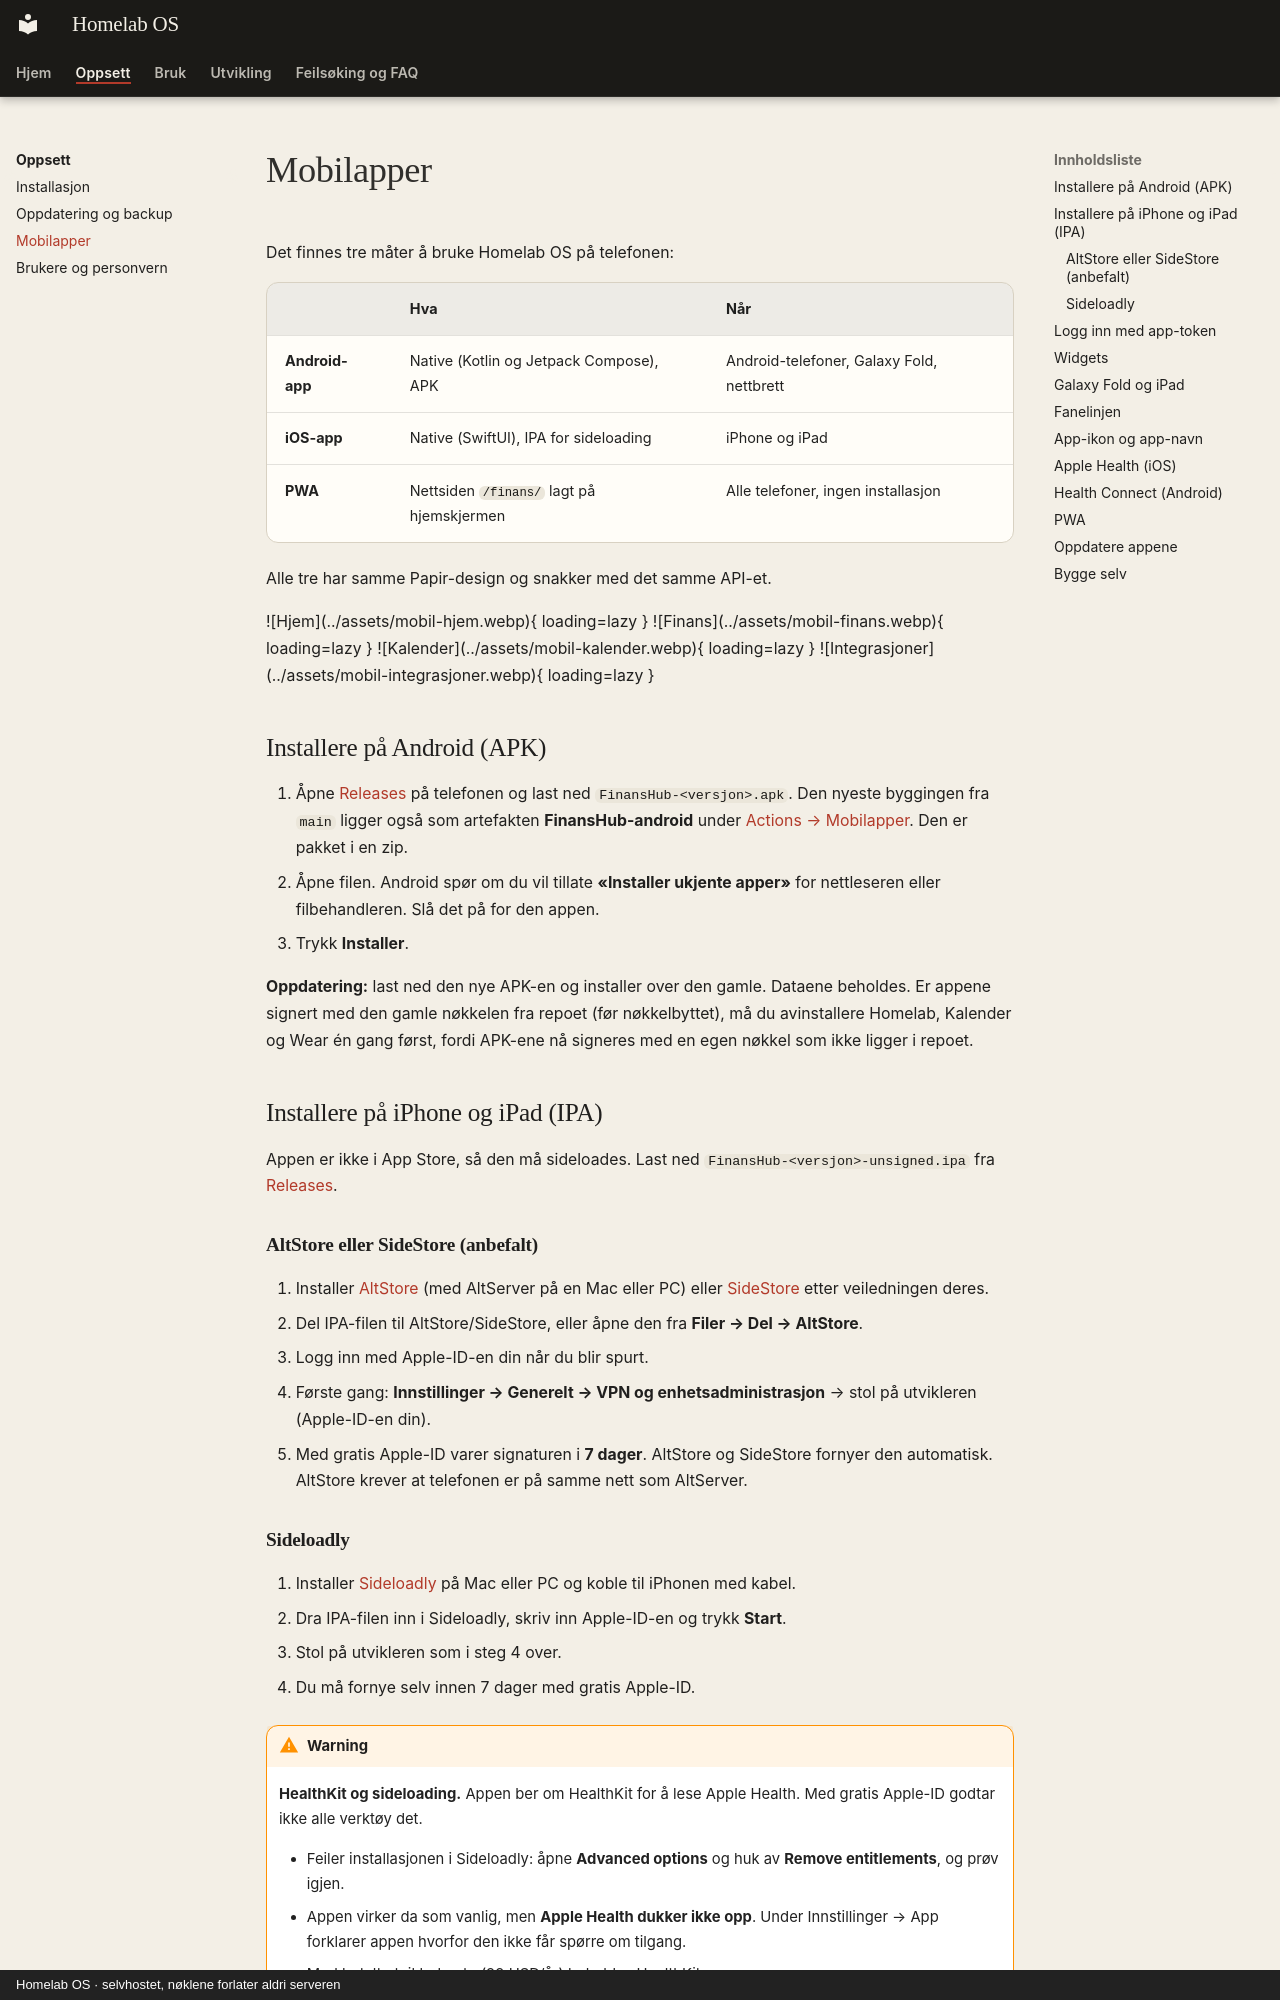

repository: SebastianKristo/torskenes-verden · page: oppsett/mobilapper/index.html · generator: mkdocs · copyright: Homelab OS · selvhostet, nøklene forlater aldri serveren

# Mobilapper

Det finnes tre måter å bruke Homelab OS på telefonen:

| | Hva | Når |
|---|---|---|
| **Android-app** | Native (Kotlin og Jetpack Compose), APK | Android-telefoner, Galaxy Fold, nettbrett |
| **iOS-app** | Native (SwiftUI), IPA for sideloading | iPhone og iPad |
| **PWA** | Nettsiden `/finans/` lagt på hjemskjermen | Alle telefoner, ingen installasjon |

Alle tre har samme Papir-design og snakker med det samme API-et.

<p>
![Hjem](../assets/mobil-hjem.webp){ loading=lazy }
![Finans](../assets/mobil-finans.webp){ loading=lazy }
![Kalender](../assets/mobil-kalender.webp){ loading=lazy }
![Integrasjoner](../assets/mobil-integrasjoner.webp){ loading=lazy }
</p>

## Installere på Android (APK)

1. Åpne [Releases](https://github.com/SebastianKristo/torskenes-verden/releases) på telefonen og last ned `FinansHub-<versjon>.apk`.
    Den nyeste byggingen fra `main` ligger også som artefakten **FinansHub-android** under [Actions → Mobilapper](https://github.com/SebastianKristo/torskenes-verden/actions/workflows/mobile.yml). Den er pakket i en zip.
2. Åpne filen. Android spør om du vil tillate **«Installer ukjente apper»** for nettleseren eller filbehandleren. Slå det på for den appen.
3. Trykk **Installer**.

**Oppdatering:** last ned den nye APK-en og installer over den gamle. Dataene beholdes. Er appene signert med den gamle nøkkelen fra repoet (før nøkkelbyttet), må du avinstallere Homelab, Kalender og Wear én gang først, fordi APK-ene nå signeres med en egen nøkkel som ikke ligger i repoet.

## Installere på iPhone og iPad (IPA)

Appen er ikke i App Store, så den må sideloades. Last ned `FinansHub-<versjon>-unsigned.ipa` fra [Releases](https://github.com/SebastianKristo/torskenes-verden/releases).

### AltStore eller SideStore (anbefalt)

1. Installer [AltStore](https://altstore.io) (med AltServer på en Mac eller PC) eller [SideStore](https://sidestore.io) etter veiledningen deres.
2. Del IPA-filen til AltStore/SideStore, eller åpne den fra **Filer → Del → AltStore**.
3. Logg inn med Apple-ID-en din når du blir spurt.
4. Første gang: **Innstillinger → Generelt → VPN og enhetsadministrasjon** → stol på utvikleren (Apple-ID-en din).
5. Med gratis Apple-ID varer signaturen i **7 dager**. AltStore og SideStore fornyer den automatisk. AltStore krever at telefonen er på samme nett som AltServer.
